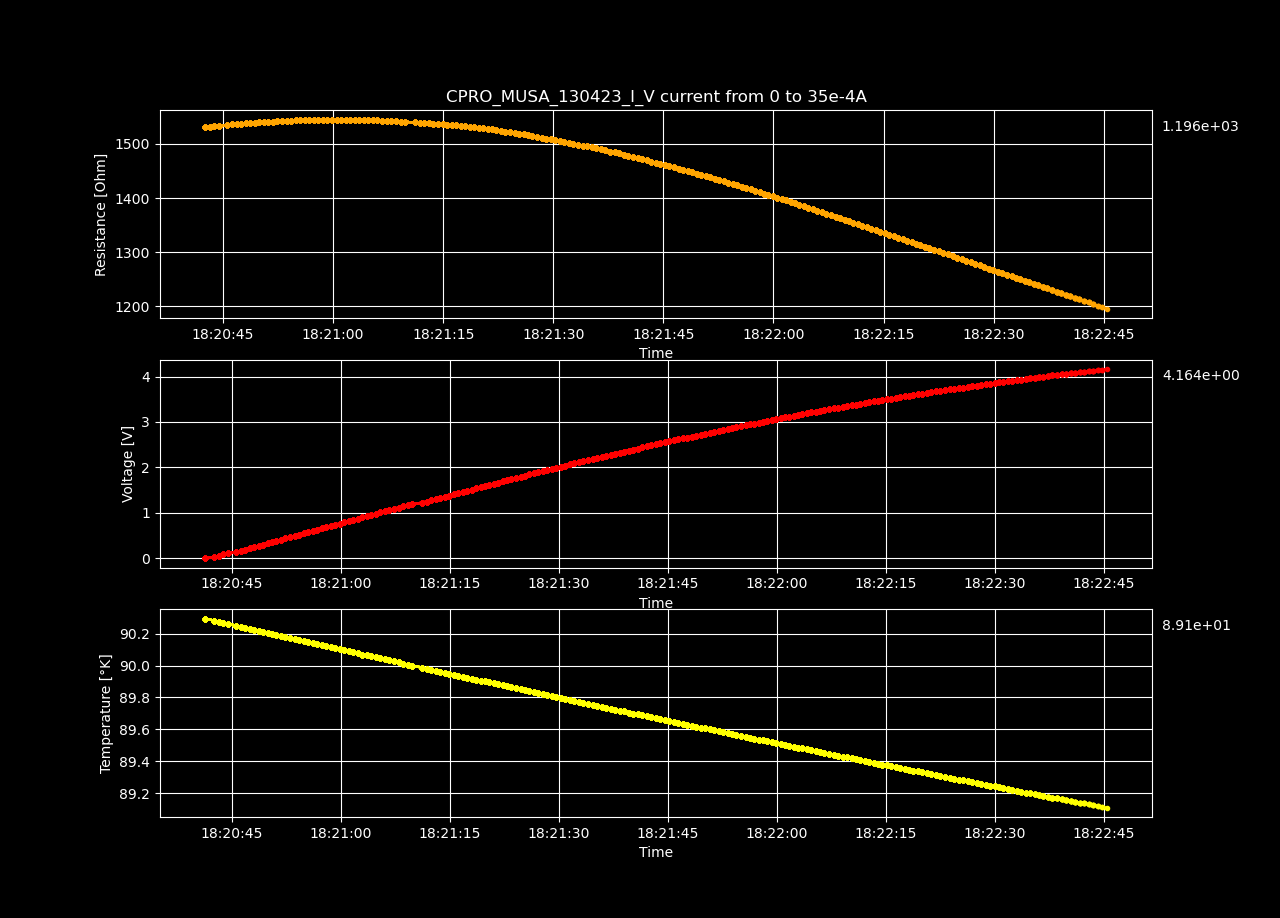

Source data for this figure (header and first rows):
Datetime, Temperature [K], Voltage [V], Resistance [𝛀], Current Source [A], Electric Field [V/cm], Restivity [𝛀 cm], Current Density [A/cm2]
2023-04-13 18:20:41.296908, 90.3, 2.24839371e-06, inf, 0.0, 6.93948675925926e-05, inf, 0.0
2023-04-13 18:20:42.544722, 90.28, 0.02693, 1531, 1.7587939698492464e-05, 0.8313, 1080, 0.0007697
2023-04-13 18:20:43.173667, 90.27, 0.05388, 1532, 3.517587939698493e-05, 1.663, 1080, 0.001539
2023-04-13 18:20:43.783238, 90.27, 0.08087, 1533, 5.2763819095477394e-05, 2.496, 1081, 0.002309
2023-04-13 18:20:44.410886, 90.26, 0.1079, 1533, 7.035175879396985e-05, 3.33, 1081, 0.003079
2023-04-13 18:20:45.579717, 90.25, 0.135, 1535, 8.793969849246232e-05, 4.166, 1083, 0.003849
2023-04-13 18:20:46.207859, 90.24, 0.1621, 1536, 0.0001055, 5.004, 1084, 0.004618
2023-04-13 18:20:46.832342, 90.24, 0.1891, 1536, 0.0001231, 5.837, 1083, 0.005388
2023-04-13 18:20:47.450329, 90.23, 0.2163, 1537, 0.0001407, 6.676, 1084, 0.006158
2023-04-13 18:20:48.059804, 90.22, 0.2435, 1538, 0.0001583, 7.514, 1085, 0.006927
2023-04-13 18:20:48.670469, 90.22, 0.2707, 1539, 0.0001759, 8.354, 1085, 0.007697
2023-04-13 18:20:49.299317, 90.21, 0.2978, 1539, 0.0001935, 9.191, 1086, 0.008467
2023-04-13 18:20:49.906767, 90.2, 0.325, 1540, 0.0002111, 10.03, 1086, 0.009237
2023-04-13 18:20:50.516864, 90.2, 0.3522, 1540, 0.0002286, 10.87, 1086, 0.01001
2023-04-13 18:20:51.122634, 90.19, 0.3794, 1541, 0.0002462, 11.71, 1087, 0.01078
2023-04-13 18:20:51.734846, 90.19, 0.4065, 1541, 0.0002638, 12.55, 1087, 0.01155
2023-04-13 18:20:52.360208, 90.18, 0.4338, 1542, 0.0002814, 13.39, 1087, 0.01232
2023-04-13 18:20:53.007369, 90.17, 0.4611, 1542, 0.000299, 14.23, 1088, 0.01309
2023-04-13 18:20:53.639242, 90.17, 0.4884, 1543, 0.0003166, 15.07, 1088, 0.01385
2023-04-13 18:20:54.248839, 90.16, 0.5157, 1543, 0.0003342, 15.92, 1088, 0.01462
2023-04-13 18:20:54.885811, 90.15, 0.5429, 1543, 0.0003518, 16.76, 1089, 0.01539
2023-04-13 18:20:55.497537, 90.15, 0.5702, 1544, 0.0003693, 17.6, 1089, 0.01616
2023-04-13 18:20:56.120307, 90.14, 0.5974, 1544, 0.0003869, 18.44, 1089, 0.01693
2023-04-13 18:20:56.729946, 90.13, 0.6246, 1544, 0.0004045, 19.28, 1089, 0.0177
2023-04-13 18:20:57.356024, 90.13, 0.6519, 1544, 0.0004221, 20.12, 1089, 0.01847
2023-04-13 18:20:57.983626, 90.12, 0.6792, 1545, 0.0004397, 20.96, 1089, 0.01924
2023-04-13 18:20:58.601033, 90.12, 0.7065, 1545, 0.0004573, 21.81, 1090, 0.02001
2023-04-13 18:20:59.204894, 90.11, 0.7336, 1545, 0.0004749, 22.64, 1089, 0.02078
2023-04-13 18:20:59.832014, 90.1, 0.7608, 1545, 0.0004925, 23.48, 1090, 0.02155
2023-04-13 18:21:00.456566, 90.1, 0.788, 1545, 0.0005101, 24.32, 1090, 0.02232
2023-04-13 18:21:01.081635, 90.09, 0.8152, 1545, 0.0005276, 25.16, 1090, 0.02309
2023-04-13 18:21:01.706905, 90.08, 0.8424, 1545, 0.0005452, 26, 1090, 0.02386
2023-04-13 18:21:02.312862, 90.08, 0.8694, 1545, 0.0005628, 26.83, 1089, 0.02463
2023-04-13 18:21:02.937020, 90.07, 0.8965, 1545, 0.0005804, 27.67, 1089, 0.0254
2023-04-13 18:21:03.566451, 90.06, 0.9237, 1545, 0.000598, 28.51, 1089, 0.02617
2023-04-13 18:21:04.197579, 90.06, 0.9508, 1545, 0.0006156, 29.35, 1089, 0.02694
2023-04-13 18:21:04.811239, 90.05, 0.9777, 1544, 0.0006332, 30.18, 1089, 0.02771
2023-04-13 18:21:05.428347, 90.05, 1.005, 1544, 0.0006508, 31.01, 1089, 0.02848
2023-04-13 18:21:06.031061, 90.04, 1.032, 1544, 0.0006683, 31.84, 1089, 0.02925
2023-04-13 18:21:06.657908, 90.03, 1.059, 1543, 0.0006859, 32.67, 1088, 0.03002
2023-04-13 18:21:07.296345, 90.03, 1.085, 1543, 0.0007035, 33.5, 1088, 0.03079
2023-04-13 18:21:07.925676, 90.02, 1.112, 1542, 0.0007211, 34.33, 1088, 0.03156
2023-04-13 18:21:08.552176, 90.01, 1.139, 1542, 0.0007387, 35.15, 1087, 0.03233
2023-04-13 18:21:09.182177, 90.01, 1.166, 1541, 0.0007563, 35.98, 1087, 0.0331
2023-04-13 18:21:09.797525, 90, 1.193, 1541, 0.0007739, 36.81, 1087, 0.03387
2023-04-13 18:21:11.168899, 89.99, 1.219, 1540, 0.0007915, 37.61, 1086, 0.03464
2023-04-13 18:21:11.796493, 89.98, 1.245, 1539, 0.000809, 38.44, 1086, 0.03541
2023-04-13 18:21:12.423208, 89.97, 1.272, 1539, 0.0008266, 39.26, 1085, 0.03618
2023-04-13 18:21:13.031807, 89.97, 1.299, 1538, 0.0008442, 40.08, 1085, 0.03695
2023-04-13 18:21:13.648824, 89.96, 1.325, 1538, 0.0008618, 40.9, 1084, 0.03772
2023-04-13 18:21:14.267038, 89.96, 1.352, 1537, 0.0008794, 41.72, 1084, 0.03849
2023-04-13 18:21:14.915010, 89.95, 1.378, 1536, 0.000897, 42.54, 1084, 0.03926
2023-04-13 18:21:15.550931, 89.94, 1.404, 1535, 0.0009146, 43.34, 1083, 0.04003
2023-04-13 18:21:16.163744, 89.94, 1.431, 1535, 0.0009322, 44.16, 1082, 0.04079
2023-04-13 18:21:16.772793, 89.93, 1.457, 1534, 0.0009497, 44.97, 1082, 0.04156
2023-04-13 18:21:17.387150, 89.93, 1.483, 1533, 0.0009673, 45.78, 1081, 0.04233
2023-04-13 18:21:18.009474, 89.92, 1.509, 1532, 0.0009849, 46.58, 1081, 0.0431
2023-04-13 18:21:18.613829, 89.91, 1.535, 1532, 0.001003, 47.39, 1080, 0.04387
2023-04-13 18:21:19.228305, 89.91, 1.562, 1531, 0.00102, 48.2, 1080, 0.04464
2023-04-13 18:21:19.840496, 89.9, 1.587, 1530, 0.001038, 48.99, 1079, 0.04541
... 140 more rows
